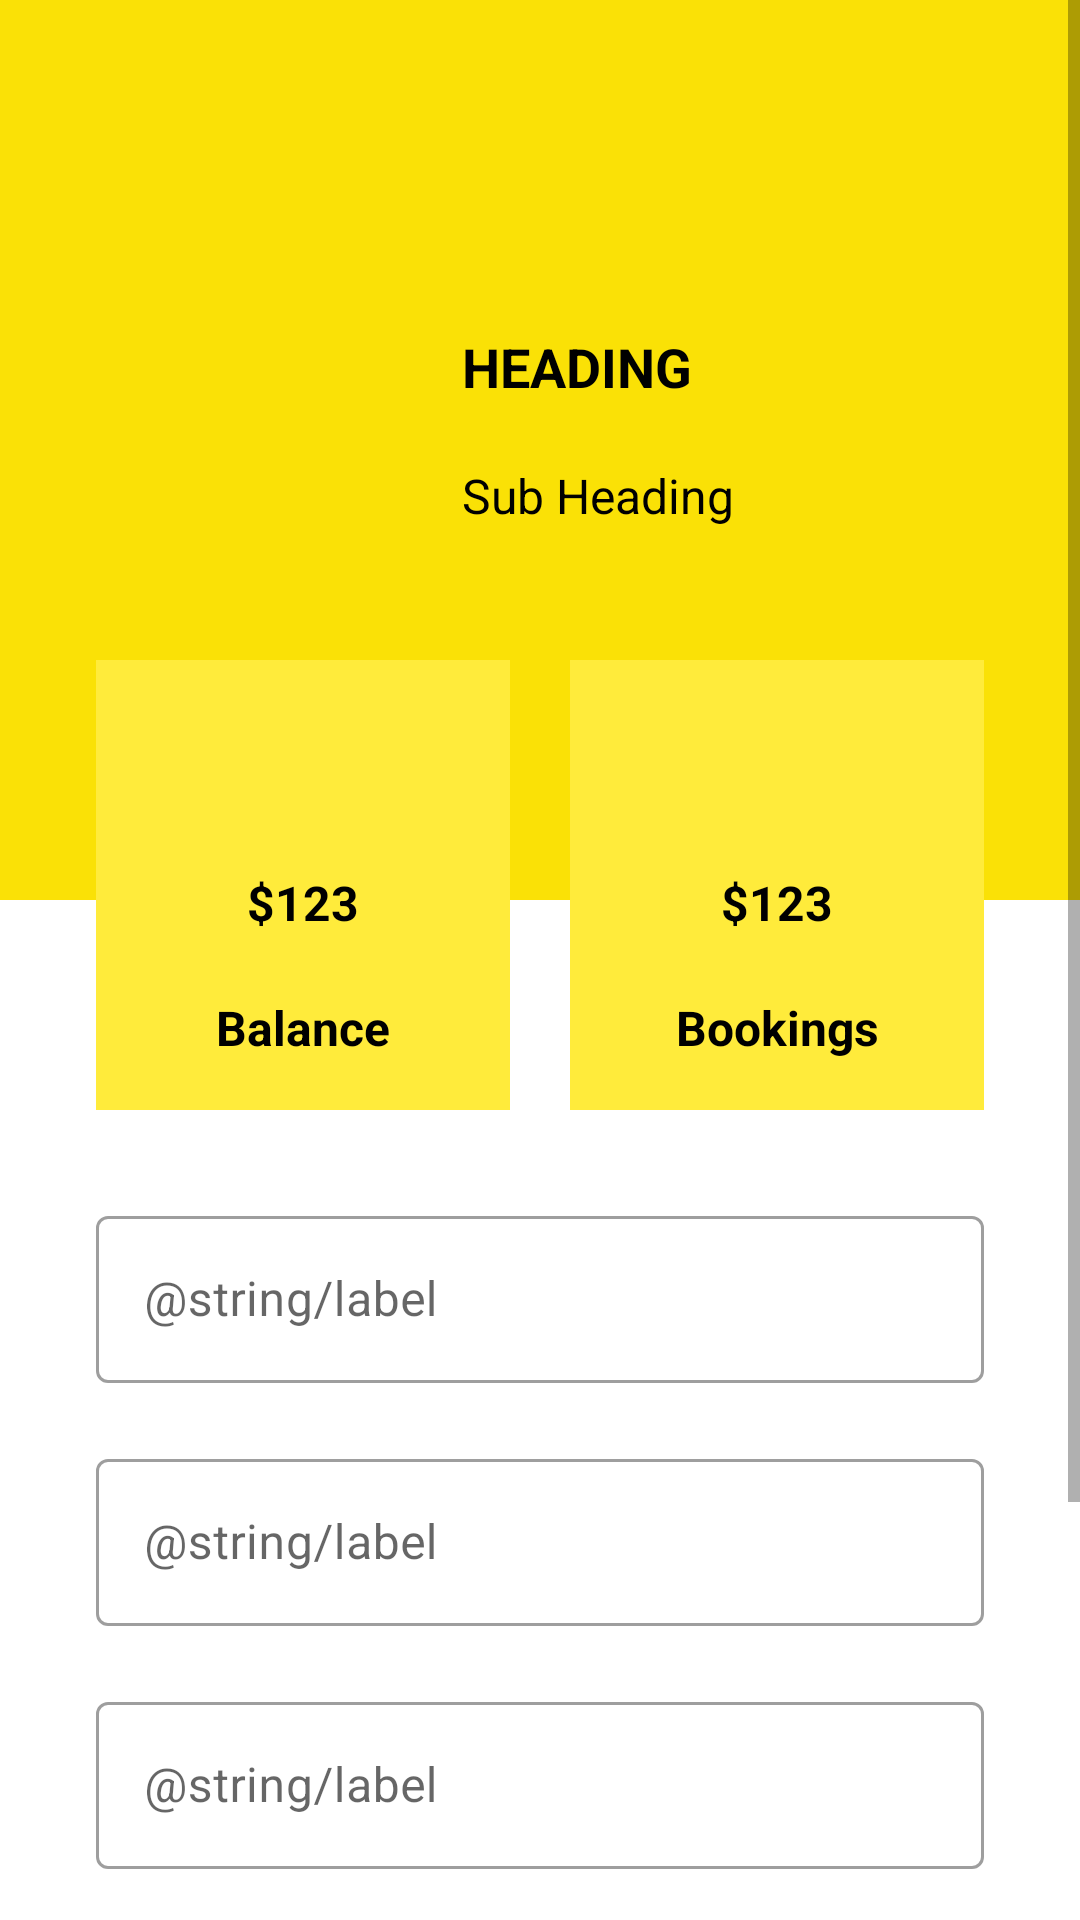

Layout XML and referenced resources for this Android screen:
<!-- AndroidManifest.xml: application theme Theme.ODSTest1 -->
<!-- res/layout/activity_main5.xml -->
<?xml version="1.0" encoding="utf-8"?>
<ScrollView xmlns:android="http://schemas.android.com/apk/res/android"
    xmlns:app="http://schemas.android.com/apk/res-auto"
    xmlns:tools="http://schemas.android.com/tools"
    android:layout_width="match_parent"
    android:layout_height="match_parent"
    tools:context=".MainActivity5">

    <FrameLayout
        android:layout_width="match_parent"
        android:layout_height="match_parent">


    
    <LinearLayout
        android:layout_width="match_parent"
        android:layout_height="match_parent"
        android:orientation="vertical"
       >

        <FrameLayout
            android:layout_width="match_parent"
            android:layout_height="300dp"
            android:background="#FAE106">


            <LinearLayout
                android:layout_width="match_parent"
                android:layout_height="100dp"
                android:orientation="horizontal"
                android:weightSum="1"
                android:layout_gravity="center">

                <ImageView
                    android:layout_width="0dp"
                    android:layout_height="match_parent"
                    android:layout_weight="0.4"
                    android:src="@drawable/ic_baseline_home_24" />

                <LinearLayout
                    android:layout_width="0dp"
                    android:layout_height="match_parent"
                    android:layout_weight="0.6"
                    android:orientation="vertical">

                    <TextView
                        android:layout_width="wrap_content"
                        android:layout_height="wrap_content"
                        android:padding="10dp"
                        android:text="HEADING"
                        android:textSize="18sp"
                        android:textColor="@color/black"
                        android:textStyle="bold"/>
                    <TextView
                        android:layout_width="wrap_content"
                        android:layout_height="wrap_content"
                        android:padding="10dp"
                        android:text="Sub Heading"
                        android:textSize="16sp"
                        android:textColor="@color/black"
                        android:textStyle="normal"/>

                </LinearLayout>

            </LinearLayout>

        </FrameLayout>

        <LinearLayout
            android:layout_width="match_parent"
            android:layout_height="wrap_content"
            android:orientation="vertical">

            <com.google.android.material.textfield.TextInputLayout
                android:id="@+id/outlinedTextField"
                android:layout_width="match_parent"
                android:layout_height="wrap_content"
                android:hint="@string/label"
                android:layout_marginTop="100dp"
                android:layout_marginLeft="32dp"
                android:layout_marginRight="32dp"
                style="@style/Widget.MaterialComponents.TextInputLayout.OutlinedBox">

                <com.google.android.material.textfield.TextInputEditText
                    android:layout_width="match_parent"
                    android:layout_height="wrap_content"
                    />

            </com.google.android.material.textfield.TextInputLayout>
            <com.google.android.material.textfield.TextInputLayout
                android:id="@+id/outlinedTextField1"
                android:layout_width="match_parent"
                android:layout_height="wrap_content"
                android:hint="@string/label"
                android:layout_marginTop="20dp"
                android:layout_marginLeft="32dp"
                android:layout_marginRight="32dp"
                style="@style/Widget.MaterialComponents.TextInputLayout.OutlinedBox">

                <com.google.android.material.textfield.TextInputEditText
                    android:layout_width="match_parent"
                    android:layout_height="wrap_content"
                    />

            </com.google.android.material.textfield.TextInputLayout>

            <com.google.android.material.textfield.TextInputLayout
                android:id="@+id/outlinedTextField2"
                android:layout_width="match_parent"
                android:layout_height="wrap_content"
                android:hint="@string/label"
                android:layout_marginTop="20dp"
                android:layout_marginLeft="32dp"
                android:layout_marginRight="32dp"
                style="@style/Widget.MaterialComponents.TextInputLayout.OutlinedBox">

                <com.google.android.material.textfield.TextInputEditText
                    android:layout_width="match_parent"
                    android:layout_height="wrap_content"
                    />

            </com.google.android.material.textfield.TextInputLayout>

            <com.google.android.material.textfield.TextInputLayout
                android:layout_width="match_parent"
                android:layout_height="wrap_content"
                android:hint="@string/label"
                android:layout_marginTop="20dp"
                android:layout_marginLeft="32dp"
                android:layout_marginRight="32dp"
                style="@style/Widget.MaterialComponents.TextInputLayout.OutlinedBox">

                <com.google.android.material.textfield.TextInputEditText
                    android:layout_width="match_parent"
                    android:layout_height="wrap_content"
                    />

            </com.google.android.material.textfield.TextInputLayout>


            <Button
                android:layout_width="match_parent"
                android:layout_height="50dp"
                android:layout_margin="32dp"
                android:text="SUBMIT"/>

        </LinearLayout>

    </LinearLayout>

    

    
    <LinearLayout
        android:layout_width="match_parent"
        android:layout_height="150dp"
        android:layout_marginTop="220dp"
        android:layout_marginLeft="32dp"
        android:layout_marginRight="32dp"
        android:orientation="horizontal"
        android:weightSum="2">

        <LinearLayout
            android:layout_width="0dp"
            android:layout_height="match_parent"
            android:layout_weight="1"
            android:background="#FFEB3B"
            android:layout_marginRight="10dp"
            android:orientation="vertical">

            <ImageView
                android:layout_width="50dp"
                android:layout_height="50dp"
                android:src="@drawable/ic_baseline_home_24"
                android:layout_gravity="center"
                android:layout_marginTop="10dp"/>

            <TextView
                android:layout_width="match_parent"
                android:layout_height="wrap_content"
                android:text="$123"
                android:textStyle="bold"
                android:textColor="@color/black"
                android:gravity="center"
                android:padding="10dp"
                android:textSize="16sp"/>
            <TextView
                android:layout_width="match_parent"
                android:layout_height="wrap_content"
                android:text="Balance"
                android:textStyle="bold"
                android:textColor="@color/black"
                android:gravity="center"
                android:padding="10dp"
                android:textSize="16sp"/>

        </LinearLayout>


        <LinearLayout
            android:layout_width="0dp"
            android:layout_height="match_parent"
            android:layout_weight="1"
            android:background="#FFEB3B"
            android:orientation="vertical"
            android:layout_marginLeft="10dp">


            <ImageView
                android:layout_width="50dp"
                android:layout_height="50dp"
                android:src="@drawable/ic_baseline_home_24"
                android:layout_gravity="center"
                android:layout_marginTop="10dp"/>

            <TextView
                android:layout_width="match_parent"
                android:layout_height="wrap_content"
                android:text="$123"
                android:textStyle="bold"
                android:textColor="@color/black"
                android:gravity="center"
                android:padding="10dp"
                android:textSize="16sp"/>
            <TextView
                android:layout_width="match_parent"
                android:layout_height="wrap_content"
                android:text="Bookings"
                android:textStyle="bold"
                android:textColor="@color/black"
                android:gravity="center"
                android:padding="10dp"
                android:textSize="16sp"/>

        </LinearLayout>

    </LinearLayout>
    

</FrameLayout>



</ScrollView>
<!-- resources referenced by this layout -->
<resources>
  <style name="Theme.ODSTest1" parent="Theme.MaterialComponents.DayNight.DarkActionBar">
          
          <item name="colorPrimary">@color/purple_500</item>
          <item name="colorPrimaryVariant">@color/purple_700</item>
          <item name="colorOnPrimary">@color/white</item>
          
          <item name="colorSecondary">@color/teal_200</item>
          <item name="colorSecondaryVariant">@color/teal_700</item>
          <item name="colorOnSecondary">@color/black</item>
          
          <item name="android:statusBarColor" tools:targetApi="l">?attr/colorPrimaryVariant</item>
          
      </style>
  <!-- not gathered from this repository: default colours our renderer supplied (Android Studio template values) -->
  <color name="purple_500">#FF6200EE</color>
  <color name="purple_700">#FF3700B3</color>
  <color name="teal_200">#FF03DAC5</color>
  <color name="teal_700">#FF018786</color>
  <color name="black">#FF000000</color>
  <color name="white">#FFFFFFFF</color>
</resources>
